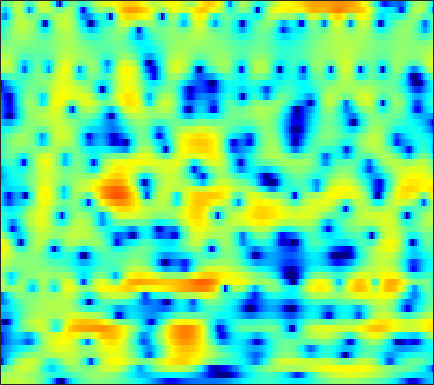

Values plotted in this chart, from the file beside it:
1.6987, 1.8391, 2.015, 2.168, 2.2624, 2.3632, 2.4273, 2.4511, 2.444, 2.381, 2.2655, 2.143, 1.9272, 1.6395, 1.3698, 0.9346, 0.40164, -0.063393, -0.78774, -1.6482, -2.6923, -3.6171, -5.0796, -6.9099
0.7207, 0.8905, 1.116, 1.33, 1.477, 1.649, 1.782, 1.852, 1.901, 1.893, 1.823, 1.727, 1.538, 1.281, 1.044, 0.6699, 0.2331, -0.1306, -0.6565, -1.213, -1.788, -2.216, -2.769, -3.272
-2.866, -2.249, -1.363, -0.4728, 0.1678, 0.9482, 1.627, 2.055, 2.511, 2.83, 3.005, 3.036, 2.939, 2.683, 2.38, 1.822, 1.077, 0.3876, -0.7139, -2.027, -3.53, -4.714, -6.153, -6.981
-17.66, -13.03, -8.956, -6.044, -4.33, -2.467, -0.9698, -0.04394, 0.9623, 1.746, 2.326, 2.632, 2.876, 2.936, 2.861, 2.596, 2.144, 1.674, 0.8726, -0.1213, -1.266, -2.147, -3.132, -3.565
-11.68, -10.82, -9.508, -8.125, -7.095, -5.801, -4.613, -3.806, -2.855, -2.03, -1.323, -0.863, -0.3379, 0.09745, 0.3674, 0.6566, 0.8737, 0.9953, 1.111, 1.2, 1.274, 1.335, 1.442, 1.577
-11.21, -10.65, -9.835, -8.987, -8.356, -7.577, -6.85, -6.347, -5.763, -5.257, -4.787, -4.42, -3.895, -3.282, -2.766, -2.02, -1.244, -0.6582, 0.09291, 0.7968, 1.431, 1.862, 2.381, 2.82
-15.38, -13.9, -12.13, -10.66, -9.764, -8.863, -8.304, -8.111, -8.218, -8.758, -9.791, -10.88, -12.35, -12.37, -10.82, -7.939, -5.271, -3.565, -1.676, -0.1489, 1.087, 1.851, 2.696, 3.371
-15.05, -13.44, -11.54, -9.988, -9.004, -7.942, -7.164, -6.792, -6.587, -6.711, -7.2, -7.77, -8.496, -8.45, -7.543, -5.587, -3.513, -2.133, -0.5832, 0.6005, 1.476, 1.965, 2.45, 2.808
-10.94, -11.04, -10.62, -9.56, -8.473, -6.859, -5.298, -4.247, -3.028, -2.001, -1.163, -0.6208, 0.04027, 0.6686, 1.131, 1.734, 2.288, 2.626, 2.916, 2.947, 2.655, 2.171, 1.096, -0.5415
-14.67, -18.35, -23.93, -17.91, -13.59, -9.649, -6.801, -5.115, -3.274, -1.791, -0.6024, 0.1637, 1.042, 1.759, 2.2, 2.659, 2.973, 3.1, 3.096, 2.866, 2.387, 1.836, 0.8208, -0.5086
-8.801, -9.097, -9.069, -8.594, -7.982, -6.908, -5.709, -4.796, -3.624, -2.537, -1.578, -0.9323, -0.1763, 0.4605, 0.8686, 1.305, 1.622, 1.786, 1.903, 1.923, 1.851, 1.746, 1.564, 1.381
-7.356, -7.402, -7.203, -6.738, -6.254, -5.481, -4.625, -3.981, -3.142, -2.358, -1.621, -1.108, -0.5096, -0.001874, 0.3304, 0.717, 1.029, 1.224, 1.431, 1.587, 1.687, 1.736, 1.782, 1.818
-11.3, -10.92, -9.403, -7.637, -6.419, -5.012, -3.855, -3.116, -2.279, -1.605, -1.047, -0.7015, -0.3081, 0.03434, 0.2624, 0.5417, 0.8053, 0.9898, 1.207, 1.387, 1.524, 1.614, 1.71, 1.797
-11.42, -10.32, -7.567, -5.258, -3.908, -2.542, -1.553, -1.003, -0.4784, -0.1748, -0.08484, -0.1424, -0.2911, -0.4085, -0.4358, -0.3182, -0.01017, 0.2859, 0.685, 0.9769, 1.137, 1.154, 1.075, 0.9609
1.857, 1.298, 0.7923, 0.6087, 0.6094, 0.7684, 1.059, 1.268, 1.391, 1.244, 0.651, -0.1798, -1.946, -4.712, -7.022, -7.384, -4.323, -2.195, -0.2614, 0.7267, 0.8761, 0.4275, -0.9694, -3.355
3.513, 2.038, -0.3447, -3.18, -5.095, -5.389, -3.421, -1.837, -0.316, 0.4615, 0.5629, 0.2225, -0.8329, -2.323, -3.255, -3.305, -1.91, -0.6443, 0.6825, 1.44, 1.528, 1.174, 0.1853, -1.265
1.737, 0.3225, -2.023, -4.691, -6.377, -6.681, -4.969, -3.522, -1.953, -0.8724, -0.226, 0.03775, 0.2182, 0.2978, 0.3391, 0.4632, 0.6703, 0.8492, 1.077, 1.206, 1.213, 1.149, 0.9828, 0.7813
2.079, 1.472, 0.6611, -0.05277, -0.4762, -0.8087, -0.8544, -0.7645, -0.5568, -0.3012, -0.06124, 0.0769, 0.2458, 0.3687, 0.4229, 0.4769, 0.4994, 0.4961, 0.4592, 0.3749, 0.2508, 0.1454, -0.03541, -0.2124
3.044, 2.689, 2.192, 1.691, 1.346, 0.9451, 0.6197, 0.4424, 0.2796, 0.1897, 0.1656, 0.1821, 0.21, 0.2323, 0.2447, 0.2207, 0.1407, 0.03339, -0.1745, -0.454, -0.7917, -1.086, -1.477, -1.837
4.387, 3.984, 3.37, 2.696, 2.182, 1.498, 0.8507, 0.4283, 0.008333, -0.2461, -0.3158, -0.2569, -0.1047, 0.08132, 0.208, 0.2935, 0.246, 0.1006, -0.2658, -0.8364, -1.627, -2.345, -3.394, -4.428
5.881, 5.268, 4.314, 3.212, 2.275, 0.8977, -0.576, -1.703, -2.979, -3.58, -3.268, -2.581, -1.427, -0.3311, 0.3275, 0.9442, 1.239, 1.238, 0.9029, 0.149, -1.108, -2.468, -5.117, -9.394
5.371, 4.52, 3.217, 1.697, 0.3888, -1.637, -4.22, -6.852, -12.49, -33.05, -13.13, -8.033, -4.088, -1.504, -0.1613, 1.107, 1.875, 2.159, 2.19, 1.821, 1.085, 0.2778, -1.055, -2.481
2.127, 1.015, -0.6489, -2.425, -3.729, -5.332, -6.546, -7.175, -7.621, -7.286, -6.144, -4.891, -3.02, -1.354, -0.2782, 0.8836, 1.708, 2.114, 2.397, 2.42, 2.208, 1.946, 1.528, 1.09
-0.7842, -2.265, -4.743, -8.023, -11.25, -15.61, -14.53, -11.6, -8.468, -6.102, -4.146, -2.87, -1.345, -0.04362, 0.8165, 1.752, 2.454, 2.827, 3.111, 3.179, 3.041, 2.829, 2.403, 1.884
-1.877, -2.965, -4.732, -6.942, -8.597, -10.2, -9.697, -8.314, -6.129, -4.108, -2.34, -1.179, 0.1578, 1.294, 2.033, 2.83, 3.422, 3.728, 3.937, 3.897, 3.62, 3.233, 2.45, 1.387
-2.747, -3.176, -3.837, -4.407, -4.717, -4.885, -4.658, -4.222, -3.411, -2.416, -1.355, -0.5484, 0.4913, 1.485, 2.143, 2.897, 3.485, 3.795, 4.014, 3.978, 3.654, 3.191, 2.283, 0.9121
-4.606, -5.056, -5.656, -6.052, -6.214, -6.035, -5.635, -5.2, -4.461, -3.673, -2.802, -2.091, -1.074, 0.02988, 0.8347, 1.853, 2.724, 3.237, 3.699, 3.897, 3.791, 3.525, 2.908, 2.007
-6.867, -8.386, -10.79, -13, -13.18, -11.57, -9.636, -8.571, -7.699, -7.225, -6.92, -6.456, -5.161, -3.308, -1.748, 0.2225, 1.852, 2.821, 3.771, 4.33, 4.535, 4.465, 4.067, 3.41
-6.764, -8.563, -11.89, -15.3, -15.66, -12.61, -10.27, -9.146, -8.913, -10.05, -13.75, -21.48, -17.33, -7.923, -4.126, -0.6266, 1.791, 3.114, 4.387, 5.158, 5.497, 5.468, 5.083, 4.286
-6.004, -6.373, -6.818, -7.14, -7.11, -6.864, -6.509, -6.266, -6.072, -6.08, -6.135, -5.865, -4.779, -3.09, -1.573, 0.3483, 1.993, 2.984, 3.99, 4.637, 4.907, 4.868, 4.516, 3.749
-7.959, -7.45, -6.838, -6.319, -5.932, -5.526, -5.061, -4.803, -4.396, -3.969, -3.407, -2.92, -2.097, -1.154, -0.3717, 0.6404, 1.594, 2.238, 2.919, 3.381, 3.599, 3.606, 3.378, 2.921
-9.91, -8.63, -7.313, -6.275, -5.724, -5.107, -4.662, -4.359, -4.024, -3.63, -3.128, -2.661, -1.948, -1.074, -0.3913, 0.518, 1.361, 1.911, 2.512, 2.928, 3.157, 3.194, 3.061, 2.755
-8.713, -7.351, -6.01, -5.031, -4.598, -4.215, -4.225, -4.316, -4.625, -4.874, -4.856, -4.452, -3.462, -2.099, -1.052, 0.3039, 1.461, 2.165, 2.905, 3.399, 3.649, 3.675, 3.522, 3.13
-5.071, -4.167, -3.205, -2.613, -2.401, -2.524, -3.145, -4.066, -6.059, -9.497, -15.01, -15.02, -8.563, -4.176, -1.957, 0.2631, 1.847, 2.745, 3.618, 4.171, 4.432, 4.441, 4.206, 3.644
-3.079, -2.369, -1.593, -1.113, -0.9183, -1.025, -1.456, -2.108, -3.318, -4.835, -5.917, -5.779, -4.28, -2.321, -0.976, 0.4879, 1.583, 2.203, 2.817, 3.233, 3.477, 3.542, 3.414, 3.029
-3.237, -2.381, -1.466, -0.7599, -0.4085, -0.1058, -0.04326, -0.08423, -0.2529, -0.4384, -0.5547, -0.5641, -0.4091, -0.2259, -0.0706, 0.01376, 0.001086, -0.06279, -0.1254, -0.03476, 0.2733, 0.6122, 1.084, 1.433
-3.701, -2.64, -1.502, -0.6119, -0.1043, 0.4421, 0.805, 1.007, 1.165, 1.231, 1.196, 1.106, 0.8503, 0.4168, -0.1006, -1.109, -2.616, -4.138, -6.56, -8.015, -6.453, -4.403, -1.944, -0.1694
-3.981, -3.169, -2.249, -1.496, -0.9859, -0.4123, 0.1195, 0.4355, 0.7979, 1.041, 1.159, 1.147, 0.9283, 0.4698, -0.1098, -1.244, -2.969, -4.731, -7.79, -9.98, -7.761, -5.142, -2.286, -0.2428
-5.102, -4.879, -4.575, -4.206, -3.846, -3.28, -2.605, -2.068, -1.363, -0.7329, -0.2243, 0.04292, 0.2608, 0.2579, 0.1517, -0.1671, -0.6065, -0.9602, -1.31, -1.341, -0.961, -0.4432, 0.3868, 1.229
-7.507, -8.104, -8.857, -9.326, -9.272, -8.507, -7.203, -6.009, -4.47, -3.077, -1.917, -1.223, -0.4665, 0.05741, 0.3518, 0.5987, 0.7683, 0.85, 0.9783, 1.167, 1.434, 1.677, 2.021, 2.358
-10, -11.75, -14.99, -20.33, -26.03, -19.23, -13.2, -10.15, -7.105, -4.763, -2.95, -1.845, -0.7179, 0.1128, 0.5655, 1.002, 1.29, 1.461, 1.665, 1.886, 2.155, 2.381, 2.691, 2.952
-10.02, -11.55, -13.65, -15.36, -15.68, -14.3, -11.71, -9.49, -6.752, -4.42, -2.514, -1.354, -0.2001, 0.5829, 0.915, 1.111, 1.038, 0.9067, 0.7378, 0.7657, 1.122, 1.594, 2.353, 3.054
-10.01, -11.7, -14.35, -16.85, -17.38, -14.73, -11.09, -8.567, -5.695, -3.348, -1.51, -0.4834, 0.5156, 1.022, 1.067, 0.6264, -0.441, -1.78, -4.286, -6.611, -5.328, -2.812, 0.1809, 2.329
-11.57, -12.96, -15.38, -18.18, -18.48, -14.95, -10.9, -8.367, -5.605, -3.491, -1.88, -0.9772, -0.165, 0.1938, 0.1757, -0.3265, -1.426, -2.736, -5.128, -7.231, -6.065, -3.647, -0.6861, 1.556
-14.64, -13.86, -12.71, -11.58, -10.68, -9.212, -7.596, -6.383, -4.873, -3.557, -2.483, -1.828, -1.182, -0.7797, -0.6391, -0.6314, -0.8149, -0.9909, -1.192, -1.146, -0.721, -0.1606, 0.7685, 1.765
-16.26, -12.92, -10.01, -8.075, -7.025, -5.885, -4.929, -4.341, -3.66, -3.063, -2.531, -2.157, -1.674, -1.225, -0.9484, -0.6375, -0.4119, -0.288, -0.1413, 0.0254, 0.2917, 0.5703, 1.069, 1.67
-4.511, -4.087, -3.405, -2.784, -2.425, -2.172, -2.177, -2.323, -2.688, -3.131, -3.409, -3.365, -2.911, -2.149, -1.533, -0.8504, -0.3875, -0.236, -0.2439, -0.4438, -0.6959, -0.7749, -0.5284, 0.1874
2.013, 1.961, 1.872, 1.681, 1.434, 0.8646, -0.08849, -1.128, -3.131, -6.176, -10.51, -12.42, -8.842, -5.085, -3.147, -1.53, -0.754, -0.6425, -1.148, -2.483, -4.934, -7.627, -10.04, -6.175
3.305, 3.183, 2.94, 2.553, 2.143, 1.394, 0.3348, -0.71, -2.497, -4.767, -7.042, -7.761, -6.581, -4.559, -3.244, -2.037, -1.454, -1.389, -1.837, -2.897, -4.564, -5.949, -6.68, -4.913
1.994, 1.942, 1.799, 1.559, 1.294, 0.8363, 0.2663, -0.2321, -0.9511, -1.64, -2.167, -2.369, -2.37, -2.131, -1.899, -1.601, -1.423, -1.393, -1.483, -1.677, -1.866, -1.918, -1.744, -1.25
0.383, 0.4679, 0.5341, 0.5457, 0.5145, 0.4074, 0.2375, 0.07684, -0.1647, -0.4015, -0.6071, -0.7278, -0.8379, -0.895, -0.9216, -0.9459, -0.9646, -0.9903, -1.017, -1.024, -0.9742, -0.8856, -0.6741, -0.3605
-1.236, -0.9381, -0.5607, -0.2377, -0.02987, 0.1832, 0.3144, 0.368, 0.3888, 0.3541, 0.2768, 0.1892, 0.05085, -0.1188, -0.2504, -0.4481, -0.646, -0.7783, -0.9183, -0.9839, -0.9529, -0.8548, -0.6334, -0.3206
-3.101, -2.396, -1.536, -0.7957, -0.3272, 0.2009, 0.6147, 0.848, 1.059, 1.152, 1.132, 1.05, 0.8486, 0.5487, 0.2642, -0.18, -0.6906, -1.079, -1.561, -1.899, -2.001, -1.884, -1.499, -0.9325
-4.962, -3.701, -2.342, -1.204, -0.4745, 0.3674, 1.06, 1.464, 1.837, 2.031, 2.043, 1.945, 1.657, 1.204, 0.7228, -0.09029, -1.153, -2.146, -3.682, -5.243, -6.083, -5.764, -4.3, -2.537
-5.407, -4.662, -3.619, -2.395, -1.375, -0.0797, 1, 1.626, 2.18, 2.438, 2.431, 2.268, 1.902, 1.38, 0.8939, 0.007243, -1.252, -2.603, -5.292, -10.1, -20.18, -14.68, -7.206, -3.323
-7.068, -9.172, -10.4, -7.215, -4.371, -1.508, 0.4065, 1.329, 1.986, 2.043, 1.619, 1.062, 0.2702, -0.3223, -0.4519, -0.4197, -0.4256, -0.5896, -1.099, -1.723, -2.03, -1.837, -1.056, -0.09532
-4.285, -6.291, -7.427, -5.132, -2.765, -0.2592, 1.385, 2.088, 2.363, 1.788, 0.1929, -1.845, -6.429, -11.4, -7.911, -2.95, -0.1593, 1.088, 2.038, 2.491, 2.596, 2.52, 2.226, 1.669
-1.292, -1.483, -1.317, -0.6653, 0.002546, 0.9645, 1.74, 2.101, 2.161, 1.714, 0.6756, -0.4422, -2.176, -3.042, -2.445, -0.7276, 0.9628, 1.893, 2.711, 3.036, 2.922, 2.554, 1.615, 0.06388
